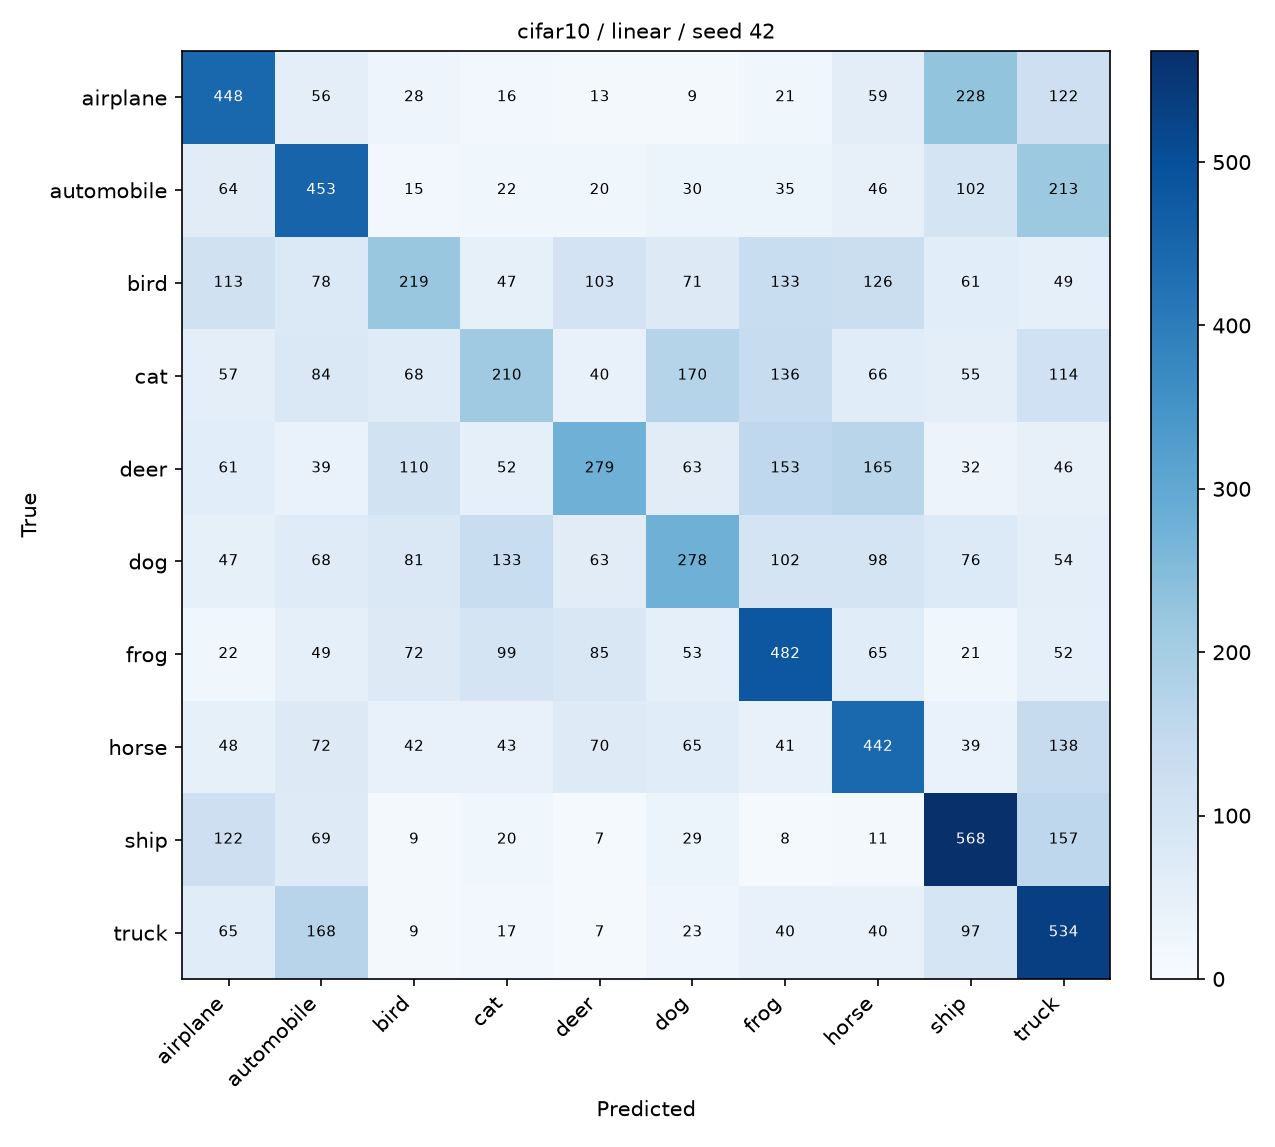

The file beside this chart, header and first rows:
, airplane, automobile, bird, cat, deer, dog, frog, horse, ship, truck
airplane, 448, 56, 28, 16, 13, 9, 21, 59, 228, 122
automobile, 64, 453, 15, 22, 20, 30, 35, 46, 102, 213
bird, 113, 78, 219, 47, 103, 71, 133, 126, 61, 49
cat, 57, 84, 68, 210, 40, 170, 136, 66, 55, 114
deer, 61, 39, 110, 52, 279, 63, 153, 165, 32, 46
dog, 47, 68, 81, 133, 63, 278, 102, 98, 76, 54
frog, 22, 49, 72, 99, 85, 53, 482, 65, 21, 52
horse, 48, 72, 42, 43, 70, 65, 41, 442, 39, 138
ship, 122, 69, 9, 20, 7, 29, 8, 11, 568, 157
truck, 65, 168, 9, 17, 7, 23, 40, 40, 97, 534
